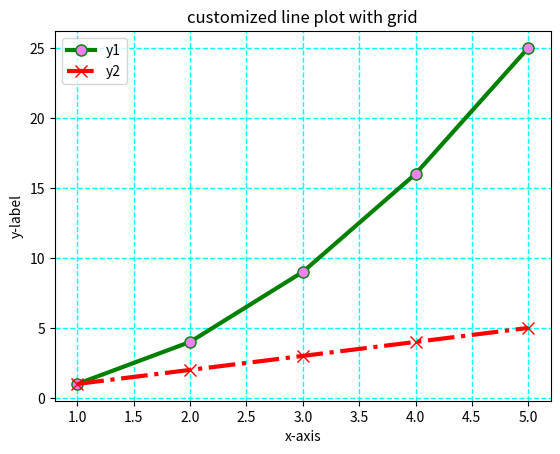

This figure's Python source:
import matplotlib.pyplot as plt
x=[1,2,3,4,5]
y1=[1,4,9,16,25]
y2=[1,2,3,4,5]
#plot
plt.plot(x,y1,label='y1',linestyle='-',color='g',linewidth=3,marker='o',markersize=8,markerfacecolor="violet")
plt.plot(x,y2,label='y2',linestyle='-.',color='r',linewidth=3,marker='x',markersize=8,markerfacecolor="yellow")
plt.title("customized line plot with grid")
plt.xlabel("x-axis")
plt.ylabel("y-label")
plt.legend()#legend method 
plt.grid(True)#add value a sgrid
plt.grid(color='aqua',linestyle='--',linewidth=1)#Customize grid
plt.show()
